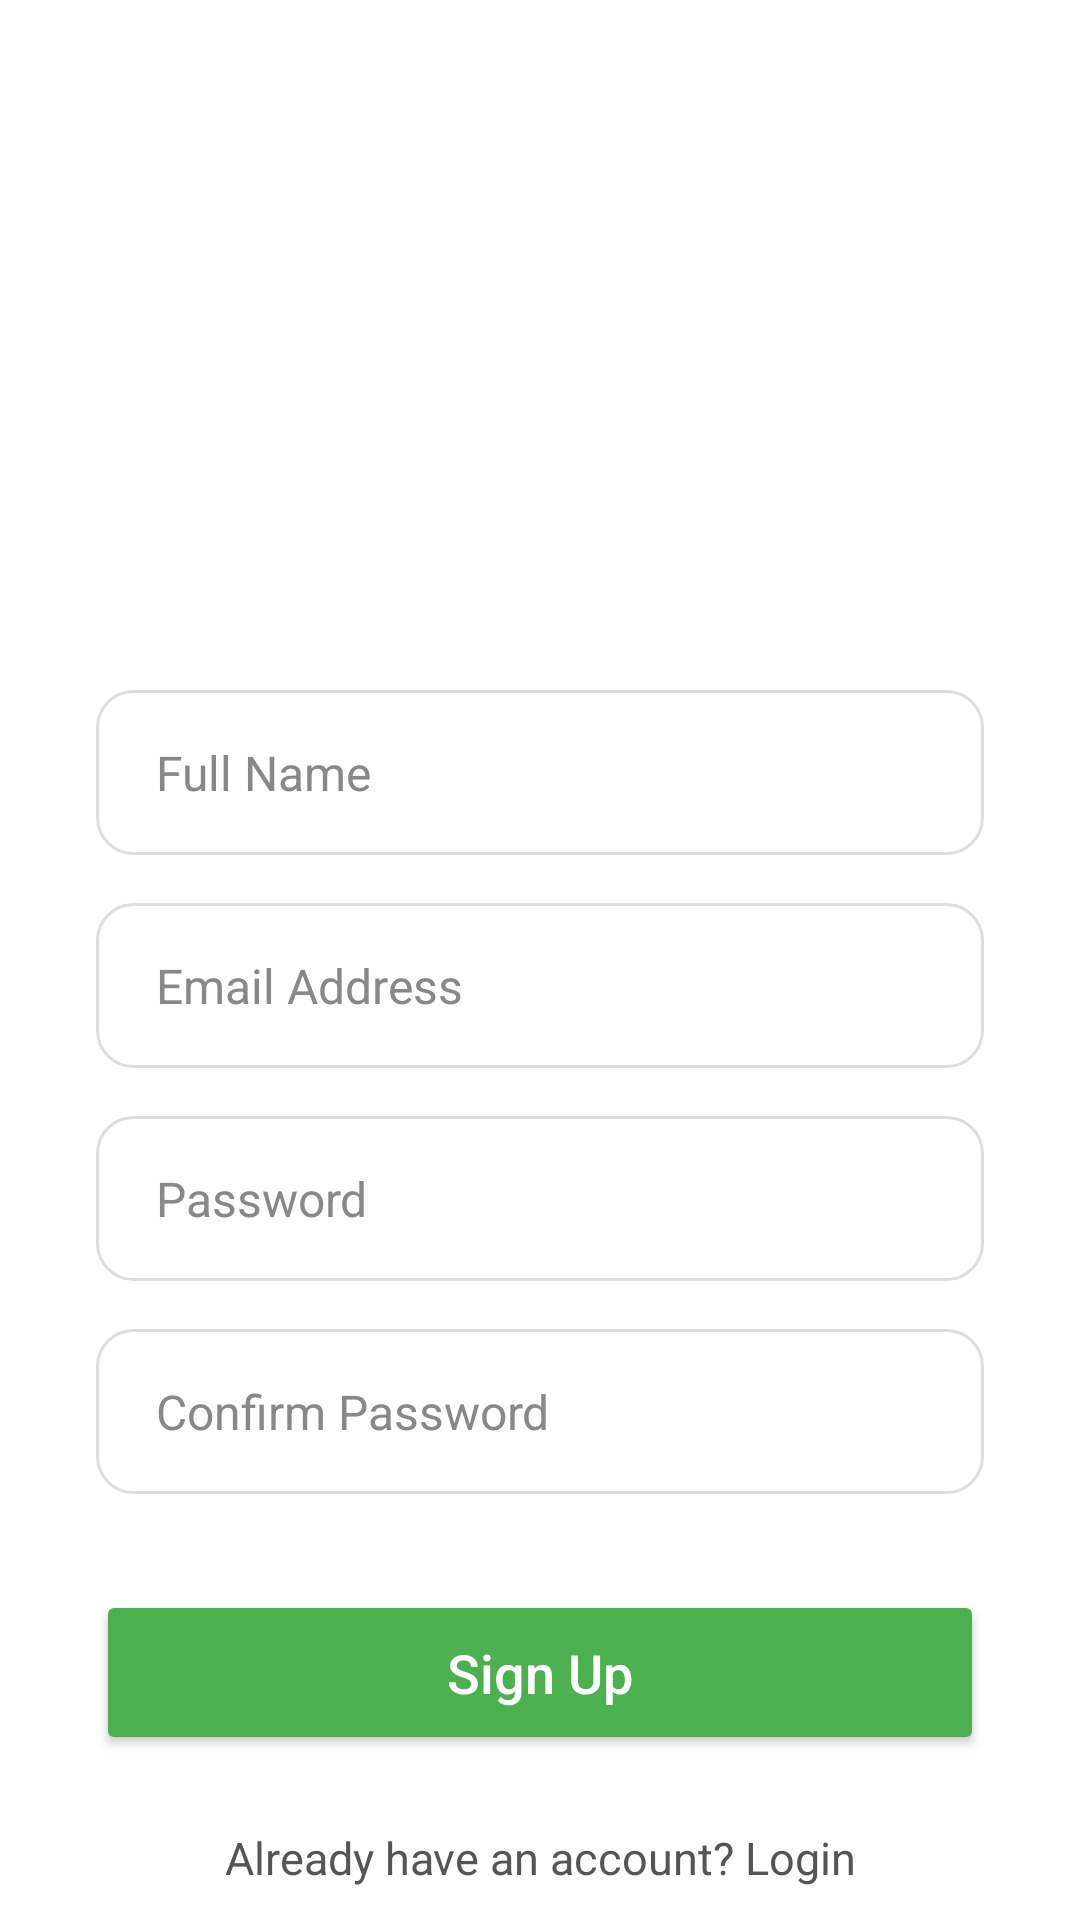

Produce the Android XML layout that renders to this screen, including the resource entries it uses.
<!-- AndroidManifest.xml: application theme Theme.GrowSmartApplication -->
<!-- res/layout/activity_sin_up_page.xml -->
<?xml version="1.0" encoding="utf-8"?>
<androidx.constraintlayout.widget.ConstraintLayout
    xmlns:android="http://schemas.android.com/apk/res/android"
    xmlns:app="http://schemas.android.com/apk/res-auto"
    xmlns:tools="http://schemas.android.com/tools"
    android:id="@+id/main"
    android:layout_width="match_parent"
    android:layout_height="match_parent"
    android:background="#FFFFFF"
    tools:context=".sinUpPage">

    <ImageView
        android:id="@+id/imageView10"
        android:layout_width="141dp"
        android:layout_height="130dp"
        android:layout_marginTop="60dp"
        app:layout_constraintEnd_toEndOf="parent"
        app:layout_constraintStart_toStartOf="parent"
        app:layout_constraintTop_toTopOf="parent"
        app:srcCompat="@drawable/logo_main" />

    <EditText
        android:id="@+id/UserName"
        android:layout_width="0dp"
        android:layout_height="55dp"
        android:layout_marginHorizontal="32dp"
        android:layout_marginTop="40dp"
        android:background="@drawable/rounded_edittext"
        android:hint="Full Name"
        android:textColorHint="#888888"
        android:textColor="#333333"
        android:textSize="16sp"
        android:paddingStart="20dp"
        android:paddingEnd="20dp"
        android:gravity="center_vertical"
        android:inputType="textPersonName"
        app:layout_constraintEnd_toEndOf="parent"
        app:layout_constraintStart_toStartOf="parent"
        app:layout_constraintTop_toBottomOf="@+id/imageView10" />

    <EditText
        android:id="@+id/signUpEmail"
        android:layout_width="0dp"
        android:layout_height="55dp"
        android:layout_marginHorizontal="32dp"
        android:layout_marginTop="16dp"
        android:background="@drawable/rounded_edittext"
        android:hint="Email Address"
        android:textColorHint="#888888"
        android:textColor="#333333"
        android:textSize="16sp"
        android:paddingStart="20dp"
        android:paddingEnd="20dp"
        android:gravity="center_vertical"
        android:inputType="textEmailAddress"
        android:importantForAutofill="no"
        app:layout_constraintEnd_toEndOf="parent"
        app:layout_constraintStart_toStartOf="parent"
        app:layout_constraintTop_toBottomOf="@+id/UserName" />

    <EditText
        android:id="@+id/signUpPassword"
        android:layout_width="0dp"
        android:layout_height="55dp"
        android:layout_marginHorizontal="32dp"
        android:layout_marginTop="16dp"
        android:background="@drawable/rounded_edittext"
        android:hint="Password"
        android:textColorHint="#888888"
        android:textColor="#333333"
        android:textSize="16sp"
        android:paddingStart="20dp"
        android:paddingEnd="20dp"
        android:gravity="center_vertical"
        android:inputType="textPassword"
        app:layout_constraintEnd_toEndOf="parent"
        app:layout_constraintStart_toStartOf="parent"
        app:layout_constraintTop_toBottomOf="@+id/signUpEmail" />

    <EditText
        android:id="@+id/signUpConfrimPassword"
        android:layout_width="0dp"
        android:layout_height="55dp"
        android:layout_marginHorizontal="32dp"
        android:layout_marginTop="16dp"
        android:background="@drawable/rounded_edittext"
        android:hint="Confirm Password"
        android:textColorHint="#888888"
        android:textColor="#333333"
        android:textSize="16sp"
        android:paddingStart="20dp"
        android:paddingEnd="20dp"
        android:gravity="center_vertical"
        android:inputType="textPassword"
        app:layout_constraintEnd_toEndOf="parent"
        app:layout_constraintStart_toStartOf="parent"
        app:layout_constraintTop_toBottomOf="@+id/signUpPassword" />

    <Button
        android:id="@+id/signupBtn1"
        android:layout_width="0dp"
        android:layout_height="55dp"
        android:layout_marginHorizontal="32dp"
        android:layout_marginTop="32dp"
        android:backgroundTint="#4CAF50"
        android:text="Sign Up"
        android:textAllCaps="false"
        android:textColor="#FFFFFF"
        android:textSize="18sp"
        app:layout_constraintEnd_toEndOf="parent"
        app:layout_constraintStart_toStartOf="parent"
        app:layout_constraintTop_toBottomOf="@+id/signUpConfrimPassword" />

    <TextView
        android:id="@+id/loginBtn2"
        android:layout_width="wrap_content"
        android:layout_height="wrap_content"
        android:layout_marginTop="24dp"
        android:text="Already have an account? Login"
        android:textColor="#555555"
        android:textSize="15sp"
        app:layout_constraintEnd_toEndOf="parent"
        app:layout_constraintStart_toStartOf="parent"
        app:layout_constraintTop_toBottomOf="@+id/signupBtn1" />

    <ProgressBar
        android:id="@+id/signUpProgress"
        android:layout_width="wrap_content"
        android:layout_height="wrap_content"
        android:visibility="gone"
        app:layout_constraintBottom_toBottomOf="parent"
        app:layout_constraintEnd_toEndOf="parent"
        app:layout_constraintStart_toStartOf="parent"
        app:layout_constraintTop_toTopOf="parent" />

</androidx.constraintlayout.widget.ConstraintLayout>
<!-- resources referenced by this layout -->
<resources>
  <!-- drawable rounded_edittext (drawable) -->
  <?xml version="1.0" encoding="utf-8"?>
  <shape xmlns:android="http://schemas.android.com/apk/res/android">
      <solid android:color="#FFFFFF" /> <corners android:radius="12dp" /> <stroke android:width="1dp" android:color="#DDDDDD" />
      <padding
          android:top="10dp"
          android:bottom="10dp" />         </shape>
  <style name="Theme.GrowSmartApplication" parent="Theme.MaterialComponents.DayNight.NoActionBar">
          
          <item name="colorPrimary">#4CAF50</item>
          <item name="colorPrimaryVariant">#1B5E20</item>
          <item name="colorOnPrimary">@color/white</item>
  
          
          <item name="colorSecondary">#81C784</item>
          <item name="colorSecondaryVariant">#66BB6A</item>
          <item name="colorOnSecondary">@color/black</item>
  
          
          <item name="android:statusBarColor">@color/white</item>
          <item name="android:navigationBarColor">@color/white</item>
  
          
          <item name="android:windowLightStatusBar" tools:targetApi="m">true</item>
      </style>
  <color name="white">#FFFFFFFF</color>
  <color name="black">#FF000000</color>
</resources>
